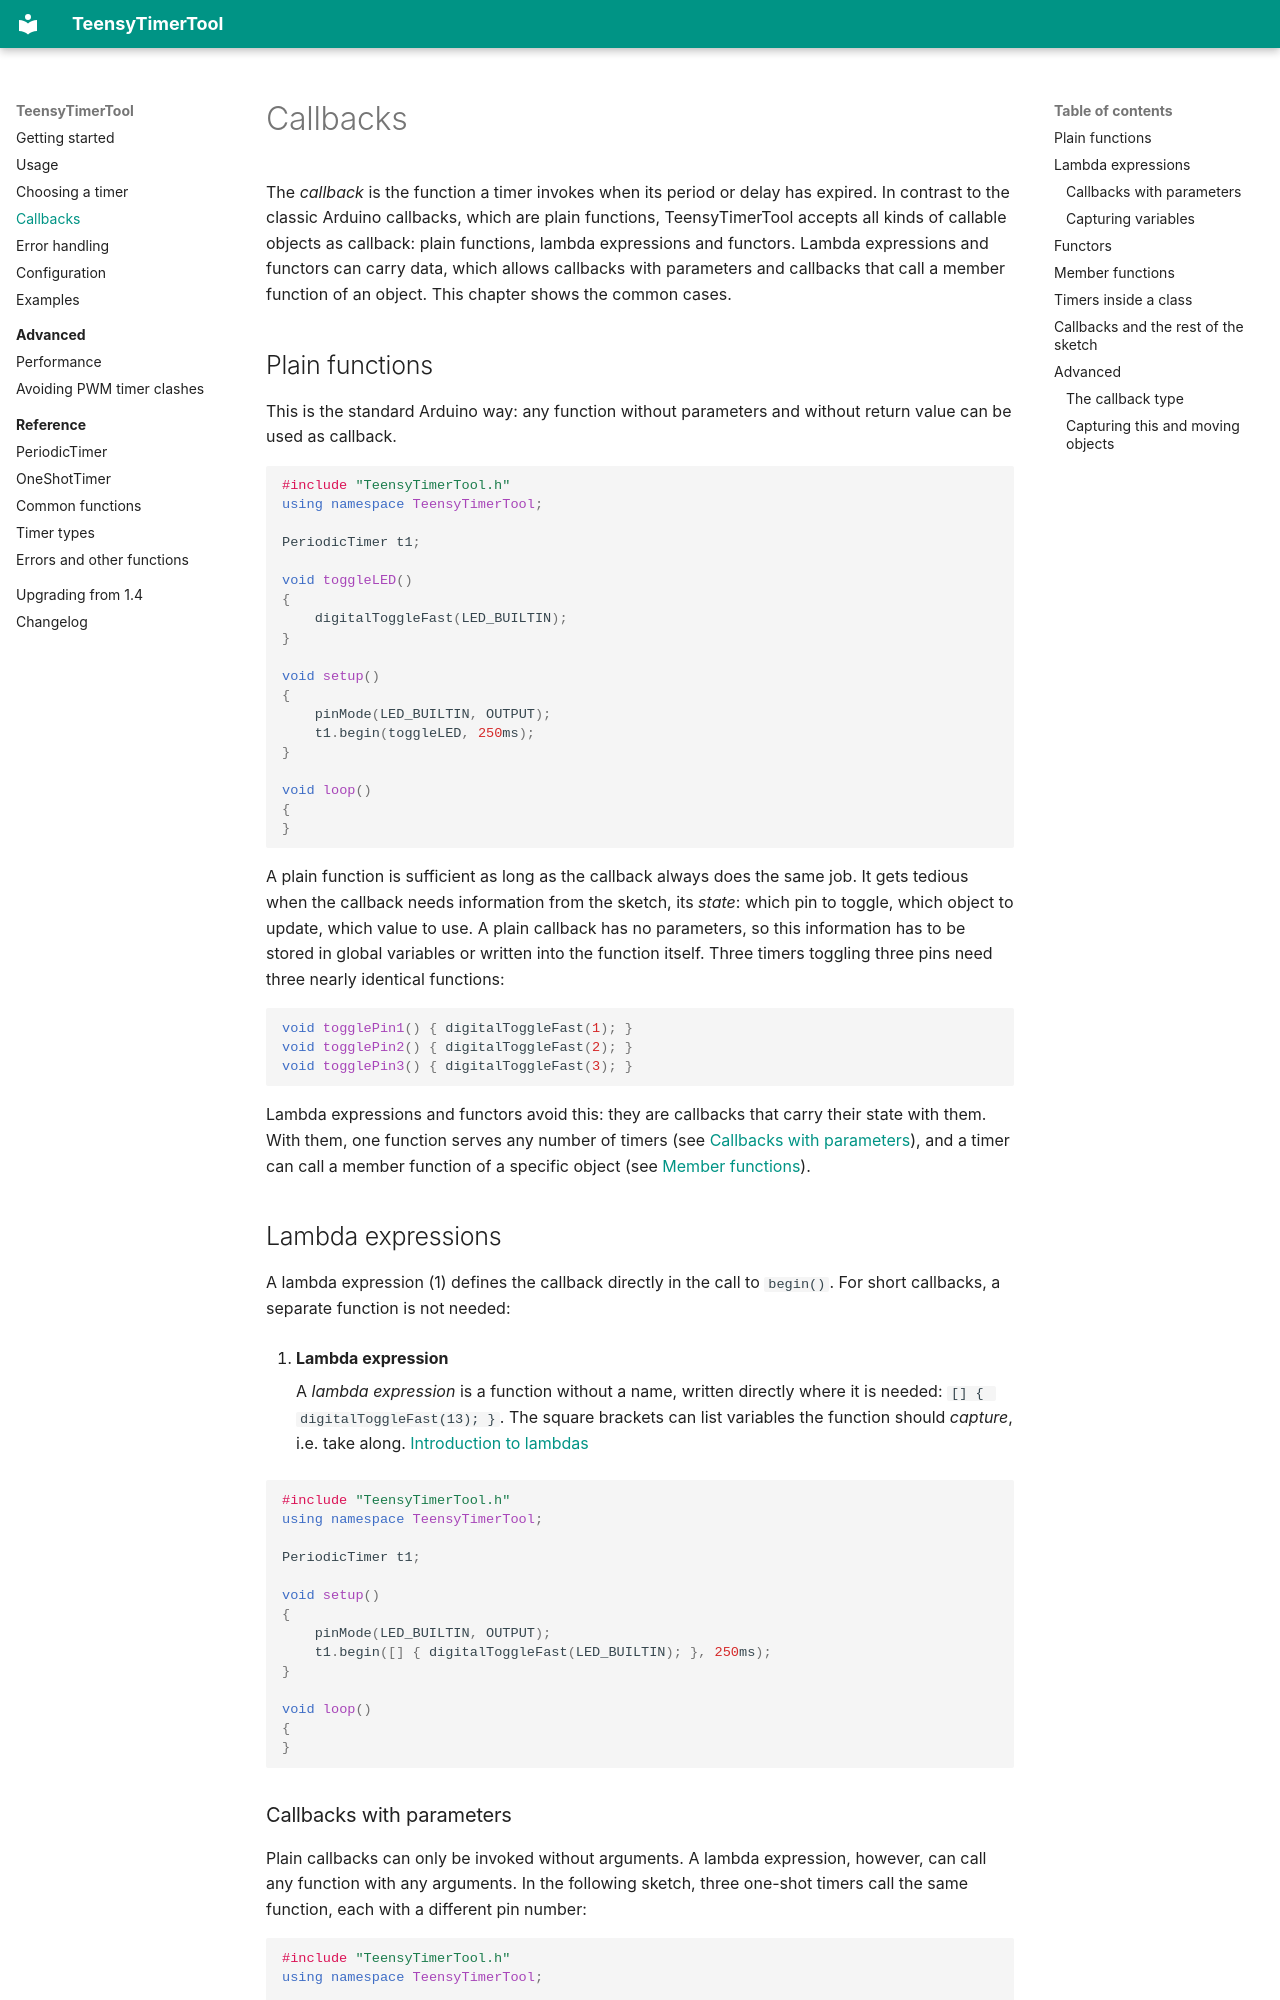

repository: luni64/TeensyTimerTool · page: callbacks/index.html · generator: mkdocs

# Callbacks

The *callback* is the function a timer invokes when its period or delay has expired. In contrast to the
classic Arduino callbacks, which are plain functions, TeensyTimerTool accepts all kinds of callable
objects as callback: plain functions, lambda expressions and functors. Lambda expressions and functors
can carry data, which allows callbacks with parameters and callbacks that call a member function of an
object. This chapter shows the common cases.

## Plain functions

This is the standard Arduino way: any function without parameters and without return value can be used
as callback.

```cpp
#include "TeensyTimerTool.h"
using namespace TeensyTimerTool;

PeriodicTimer t1;

void toggleLED()
{
    digitalToggleFast(LED_BUILTIN);
}

void setup()
{
    pinMode(LED_BUILTIN, OUTPUT);
    t1.begin(toggleLED, 250ms);
}

void loop()
{
}
```

A plain function is sufficient as long as the callback always does the same job. It gets tedious when
the callback needs information from the sketch, its *state*: which pin to toggle, which object to
update, which value to use. A plain callback has no parameters, so this information has to be stored in
global variables or written into the function itself. Three timers toggling three pins need three
nearly identical functions:

```cpp
void togglePin1() { digitalToggleFast(1); }
void togglePin2() { digitalToggleFast(2); }
void togglePin3() { digitalToggleFast(3); }
```

Lambda expressions and functors avoid this: they are callbacks that carry their state with them. With
them, one function serves any number of timers (see [Callbacks with parameters](#callbacks-with-parameters)),
and a timer can call a member function of a specific object (see [Member functions](#member-functions)).

## Lambda expressions

A lambda expression (1) defines the callback directly in the call to `begin()`. For short callbacks, a
separate function is not needed:
{ .annotate }

1.  **Lambda expression**

    A *lambda expression* is a function without a name, written directly where it is needed:
    `[] { digitalToggleFast(13); }`. The square brackets can list variables the function should
    *capture*, i.e. take along. [Introduction to lambdas](http://sandordargo.com/blog/2018/12/19/c++-lambda-expressions)

```cpp
#include "TeensyTimerTool.h"
using namespace TeensyTimerTool;

PeriodicTimer t1;

void setup()
{
    pinMode(LED_BUILTIN, OUTPUT);
    t1.begin([] { digitalToggleFast(LED_BUILTIN); }, 250ms);
}

void loop()
{
}
```
